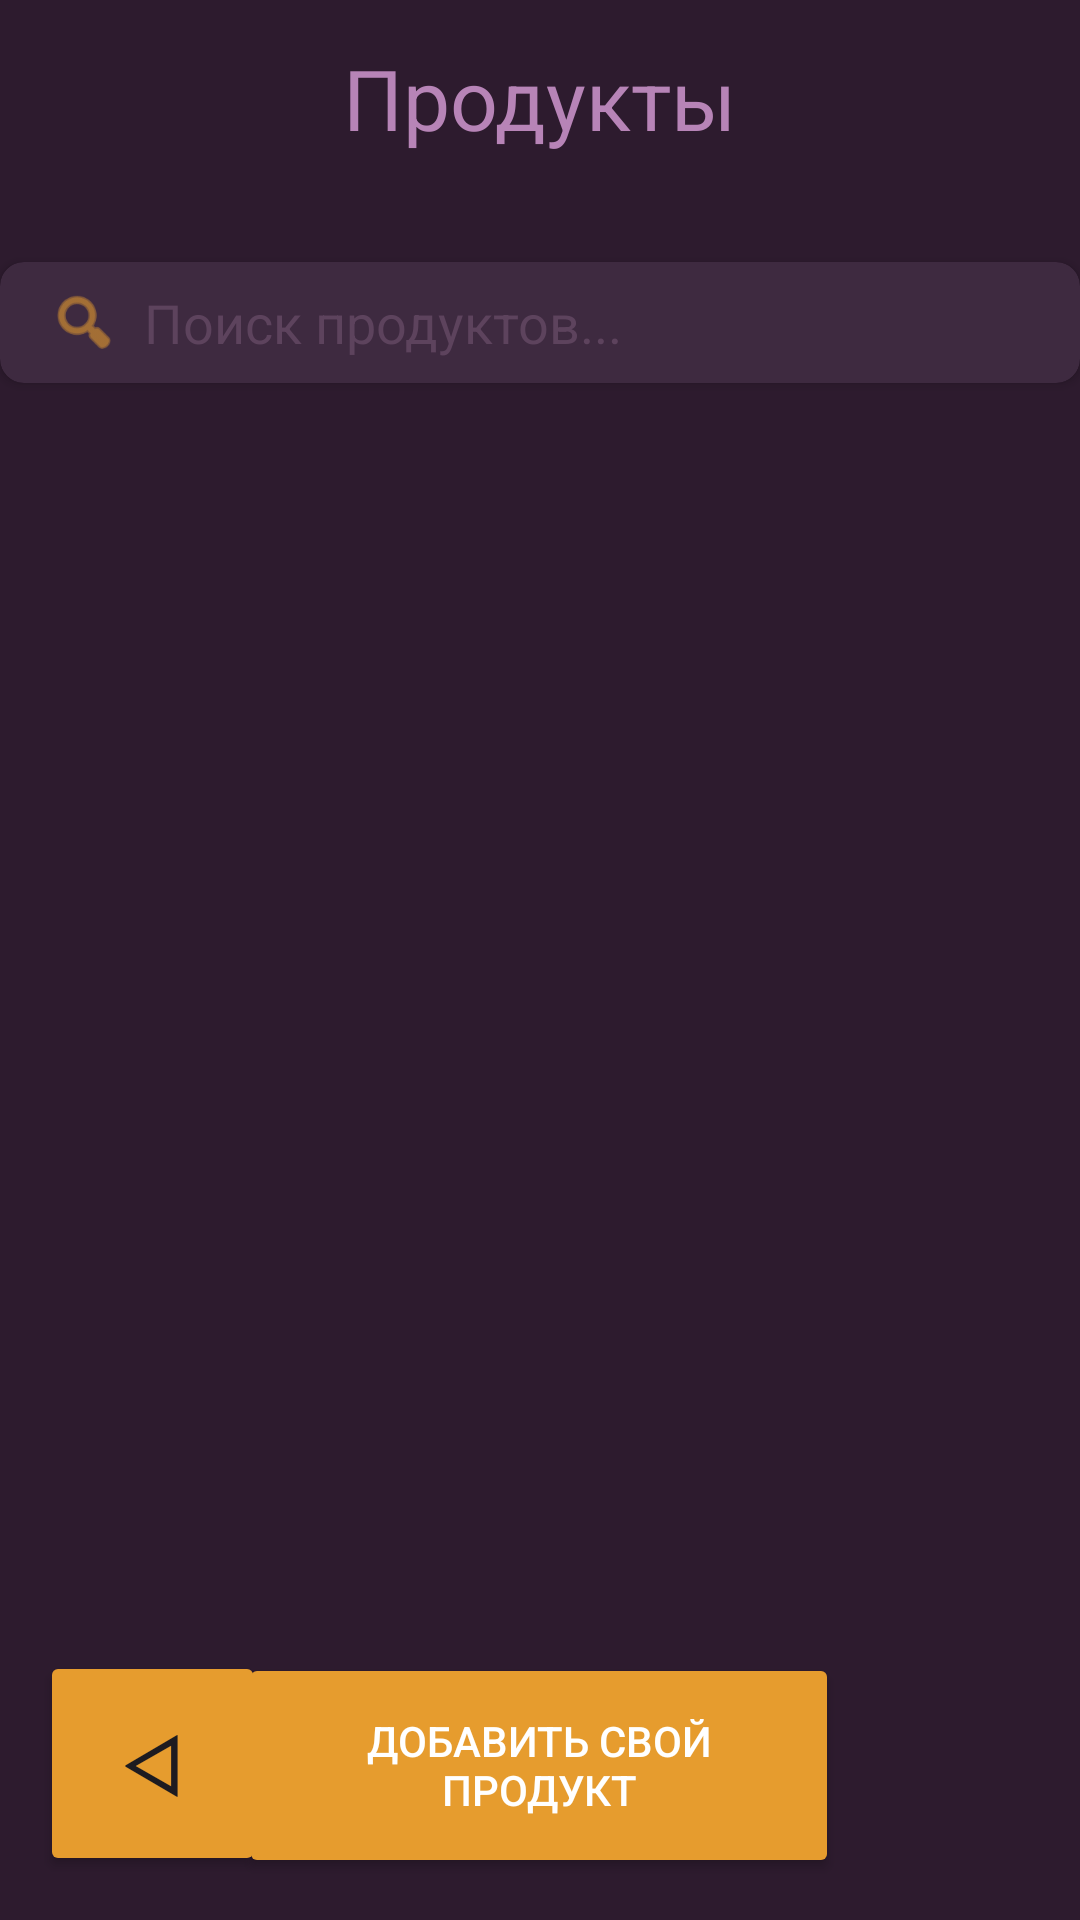

Reconstruct the res/layout file that produces this screen, plus the resources it refers to.
<!-- AndroidManifest.xml: application theme Theme.MuscleTruth -->
<!-- res/layout/fragment_favourite_products.xml -->
<?xml version="1.0" encoding="utf-8"?>
<FrameLayout xmlns:android="http://schemas.android.com/apk/res/android"
    xmlns:tools="http://schemas.android.com/tools"
    android:layout_width="match_parent"
    android:layout_height="match_parent"
    xmlns:app="http://schemas.android.com/apk/res-auto"
    tools:context=".ui.Servings.FavouriteProductsFragment"
    android:background="@color/background">

    <androidx.constraintlayout.widget.ConstraintLayout
        android:layout_width="match_parent"
        android:layout_height="match_parent">

        <Button
            android:id="@+id/fgt_favourite_products_btn_add"
            android:layout_width="200dp"
            android:layout_height="75dp"
            android:backgroundTint="@color/primary"
            android:text="Добавить свой продукт"
            android:textColor="@color/white"
            app:layout_constraintBottom_toBottomOf="parent"
            app:layout_constraintEnd_toEndOf="parent"
            app:layout_constraintHorizontal_bias="0.497"
            app:layout_constraintStart_toStartOf="parent"
            app:layout_constraintTop_toTopOf="parent"
            app:layout_constraintVertical_bias="0.975" />

        <Button
            android:id="@+id/fgt_favourite_products_btn_back"
            android:layout_width="wrap_content"
            android:layout_height="wrap_content"
            android:backgroundTint="@color/primary"
            android:minWidth="75dp"
            android:minHeight="75dp"
            android:padding="0px"
            android:text="ᐊ"
            android:textSize="28sp"
            app:layout_constraintBottom_toBottomOf="parent"
            app:layout_constraintEnd_toEndOf="parent"
            app:layout_constraintHorizontal_bias="0.047"
            app:layout_constraintStart_toStartOf="parent"
            app:layout_constraintTop_toTopOf="parent"
            app:layout_constraintVertical_bias="0.974" />

        <TextView
            android:id="@+id/fgt_favourite_products_tv_header"
            android:layout_width="wrap_content"
            android:layout_height="wrap_content"
            android:text="Продукты"
            android:textSize="28sp"
            android:textColor="@color/accent"
            app:layout_constraintBottom_toBottomOf="parent"
            app:layout_constraintEnd_toEndOf="parent"
            app:layout_constraintStart_toStartOf="parent"
            app:layout_constraintTop_toTopOf="parent"
            app:layout_constraintVertical_bias="0.023" />

        <androidx.recyclerview.widget.RecyclerView
            android:id="@+id/fgt_favourite_products_products_rv"
            android:layout_width="380dp"
            android:layout_height="450dp"
            app:layout_constraintBottom_toBottomOf="parent"
            app:layout_constraintEnd_toEndOf="parent"
            app:layout_constraintHorizontal_bias="0.483"
            app:layout_constraintStart_toStartOf="parent"
            app:layout_constraintTop_toTopOf="parent"
            app:layout_constraintVertical_bias="0.565" />

        <include
            android:id="@+id/search"
            layout="@layout/search"
            android:layout_width="0dp"
            android:layout_height="wrap_content"
            app:layout_constraintTop_toBottomOf="@id/fgt_favourite_products_tv_header"
            app:layout_constraintStart_toStartOf="parent"
            app:layout_constraintEnd_toEndOf="parent"
            android:layout_marginTop="36dp" />
    </androidx.constraintlayout.widget.ConstraintLayout>

</FrameLayout>
<!-- res/layout/search.xml (included above) -->
<?xml version="1.0" encoding="utf-8"?>
<androidx.cardview.widget.CardView
    xmlns:android="http://schemas.android.com/apk/res/android"
    xmlns:app="http://schemas.android.com/apk/res-auto"
    android:layout_width="match_parent"
    android:layout_height="wrap_content"
    app:cardCornerRadius="8dp"
    app:cardElevation="2dp"
    android:clickable="true"
    android:focusable="true"
    android:backgroundTint="@color/surface">

    <LinearLayout
        android:layout_width="match_parent"
        android:layout_height="wrap_content"
        android:orientation="horizontal"
        android:padding="8dp"
        android:gravity="center_vertical">

        <ImageView
            android:layout_width="24dp"
            android:layout_height="24dp"
            android:src="@android:drawable/ic_menu_search"
            android:layout_marginStart="8dp"
            android:layout_marginEnd="8dp"
            app:tint="@color/primary" />

        <EditText
            android:id="@+id/search_input"
            android:layout_width="0dp"
            android:layout_height="wrap_content"
            android:layout_weight="1"
            android:hint="Поиск продуктов..."
            android:background="@null"
            android:imeOptions="actionSearch"
            android:singleLine="true"
            android:textColor="@color/accent"
            android:textColorHint="@color/accent_dark" />

        <ImageView
            android:id="@+id/clear_button"
            android:layout_width="24dp"
            android:layout_height="24dp"
            android:src="@android:drawable/ic_menu_close_clear_cancel"
            android:layout_marginStart="8dp"
            android:layout_marginEnd="8dp"
            app:tint="@color/primary"
            android:visibility="gone" />

    </LinearLayout>
</androidx.cardview.widget.CardView>
<!-- resources referenced by this layout -->
<resources>
  <color name="accent">#B784B7</color>
  <color name="accent_dark">#5D435D</color>
  <color name="background">#2D1B2E</color>
  <color name="primary">#E69C2E</color>
  <color name="surface">#3E2A40</color>
  <color name="white">#FFFFFFFF</color>
  <style name="Theme.MuscleTruth" parent="Base.Theme.MuscleTruth" />
  <style name="Base.Theme.MuscleTruth" parent="Theme.Material3.DayNight.NoActionBar">
          
          
      </style>
</resources>
